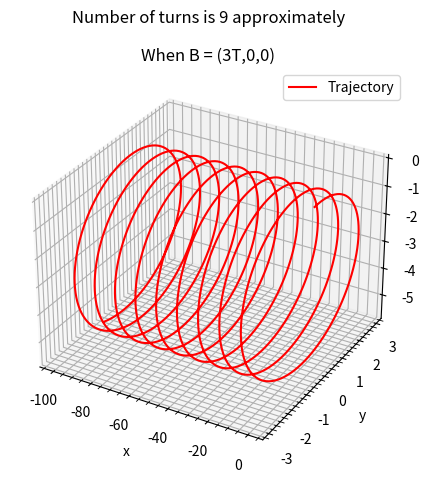

Write Python code to recreate this figure.
from scipy.integrate import odeint
import matplotlib.pyplot as plt
import numpy as np 

m, q, Bx = 1, 1, 3
v, theta = 10, 2*np.pi/3

def dS_dt(S, t):
    x, y, z, vx, vy, vz = S
    dx_dt = vx
    dy_dt = vy
    dz_dt = vz
    dvx_dt = 0
    dvy_dt = (q*vz*Bx)/m
    dvz_dt = -(q*vy*Bx)/m
    return [dx_dt, dy_dt, dz_dt, dvx_dt, dvy_dt, dvz_dt]

t = np.linspace(0, 20, 1001)
S0 = (0, 0, 0, v*np.cos(theta), v*np.sin(theta), 0)
sol = odeint(dS_dt, S0, t)
x, y, z, vx, vy, vz = sol.T[0], sol.T[1], sol.T[2], sol.T[3], sol.T[4], sol.T[5]

fig = plt.figure()
ax= fig.add_subplot(projection="3d")
ax.plot(x,y,z, color="red",label="Trajectory")
ax.set_xlabel("x")
ax.set_ylabel("y")
ax.set_zlabel("z")
ax.set_title("When B = (3T,0,0)")
ax.grid(which="major")
ax.grid(which="minor",linestyle="--")
ax.minorticks_on()
fig.suptitle("Number of turns is 9 approximately")
fig.tight_layout()
plt.legend()
plt.show()